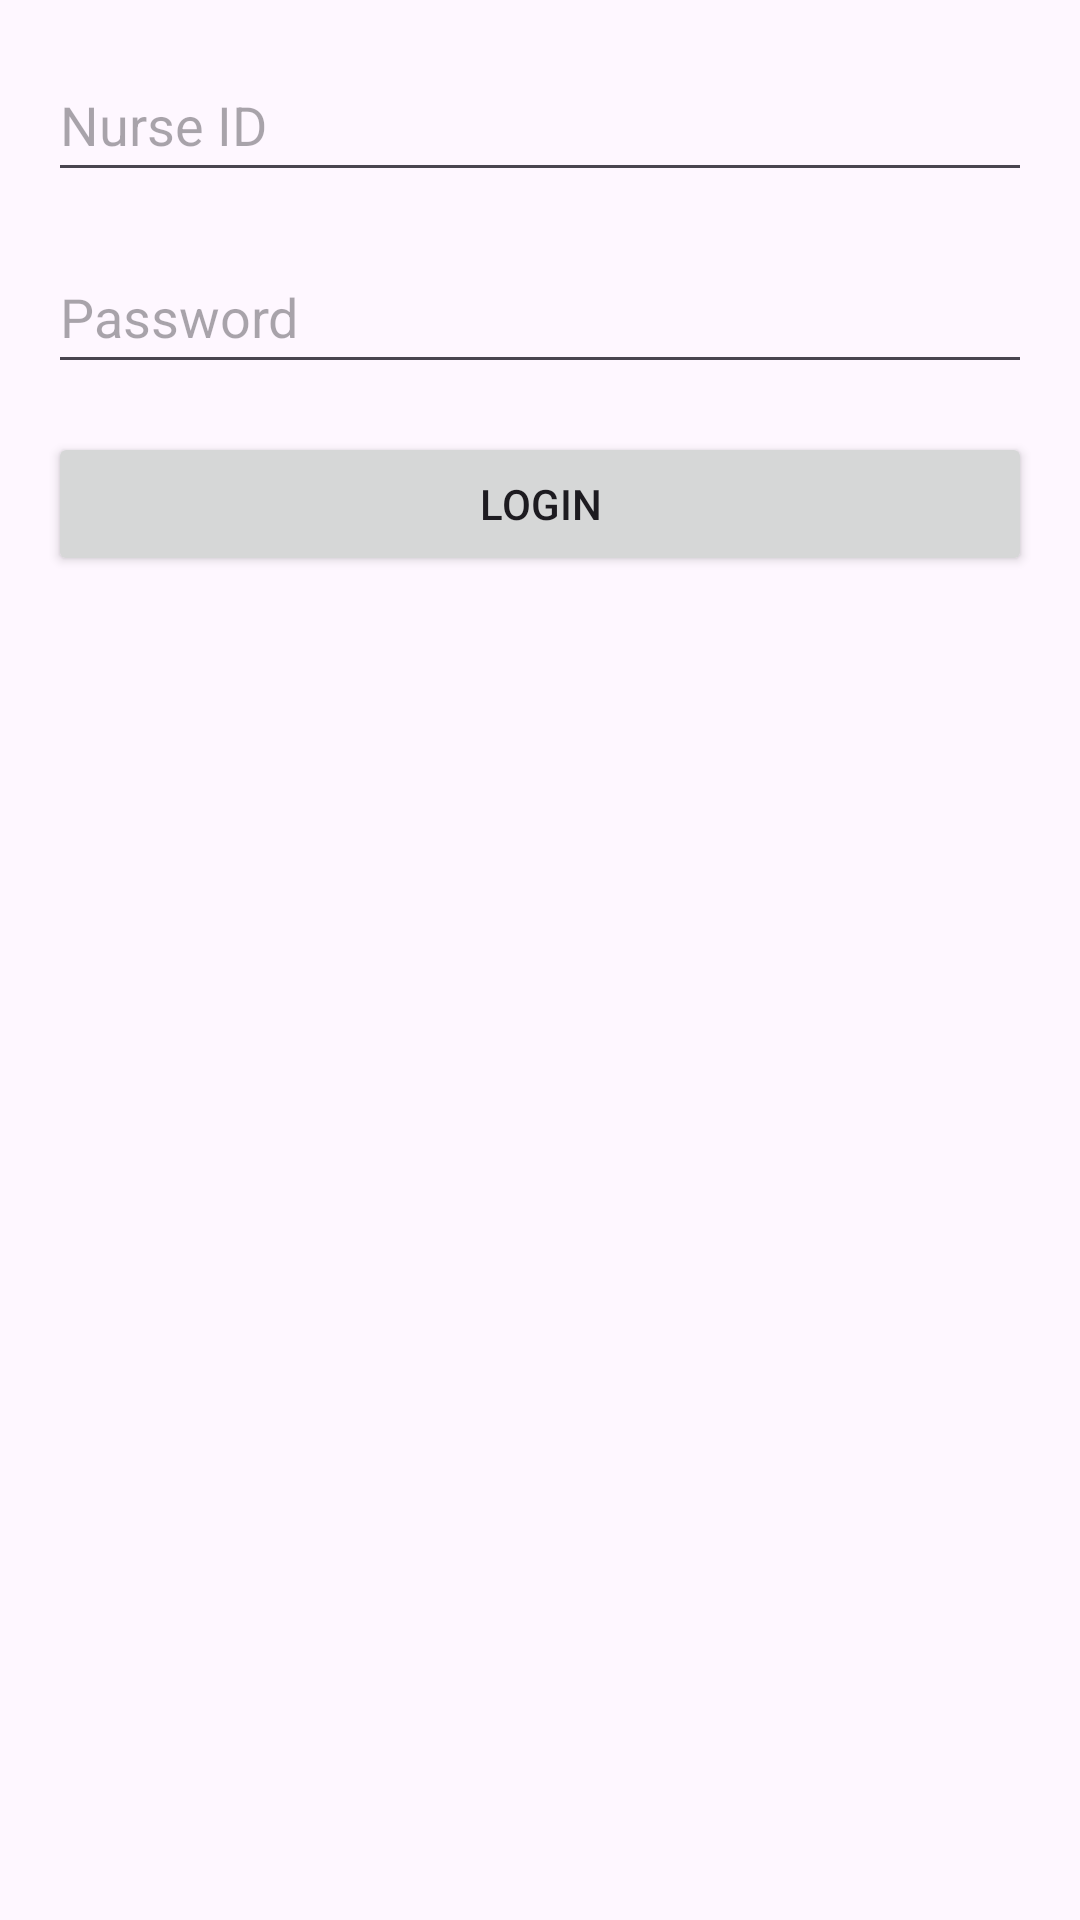

This screen was rendered from an Android layout file. Write that file and the resources it references.
<!-- AndroidManifest.xml: application theme Theme.Group4_comp304_assignment4 -->
<!-- res/layout/activity_login.xml -->
<RelativeLayout xmlns:android="http://schemas.android.com/apk/res/android"
    xmlns:tools="http://schemas.android.com/tools"
    android:layout_width="match_parent"
    android:layout_height="match_parent"
    android:padding="16dp"
    tools:context=".LoginActivity">

    <EditText
        android:id="@+id/etNurseId"
        android:layout_width="match_parent"
        android:layout_height="48dp"
        android:hint="Nurse ID"
        android:inputType="number" />

    <EditText
        android:id="@+id/etPassword"
        android:layout_width="match_parent"
        android:layout_height="48dp"
        android:hint="Password"
        android:inputType="textPassword"
        android:layout_below="@id/etNurseId"
        android:layout_marginTop="16dp"/>

    <Button
        android:id="@+id/btnLogin"
        android:layout_width="match_parent"
        android:layout_height="wrap_content"
        android:text="Login"
        android:layout_below="@id/etPassword"
        android:layout_marginTop="16dp"/>

</RelativeLayout>
<!-- resources referenced by this layout -->
<resources>
  <style name="Theme.Group4_comp304_assignment4" parent="Base.Theme.Group4_comp304_assignment4" />
  <style name="Base.Theme.Group4_comp304_assignment4" parent="Theme.Material3.DayNight.NoActionBar">
          
          
      </style>
</resources>
